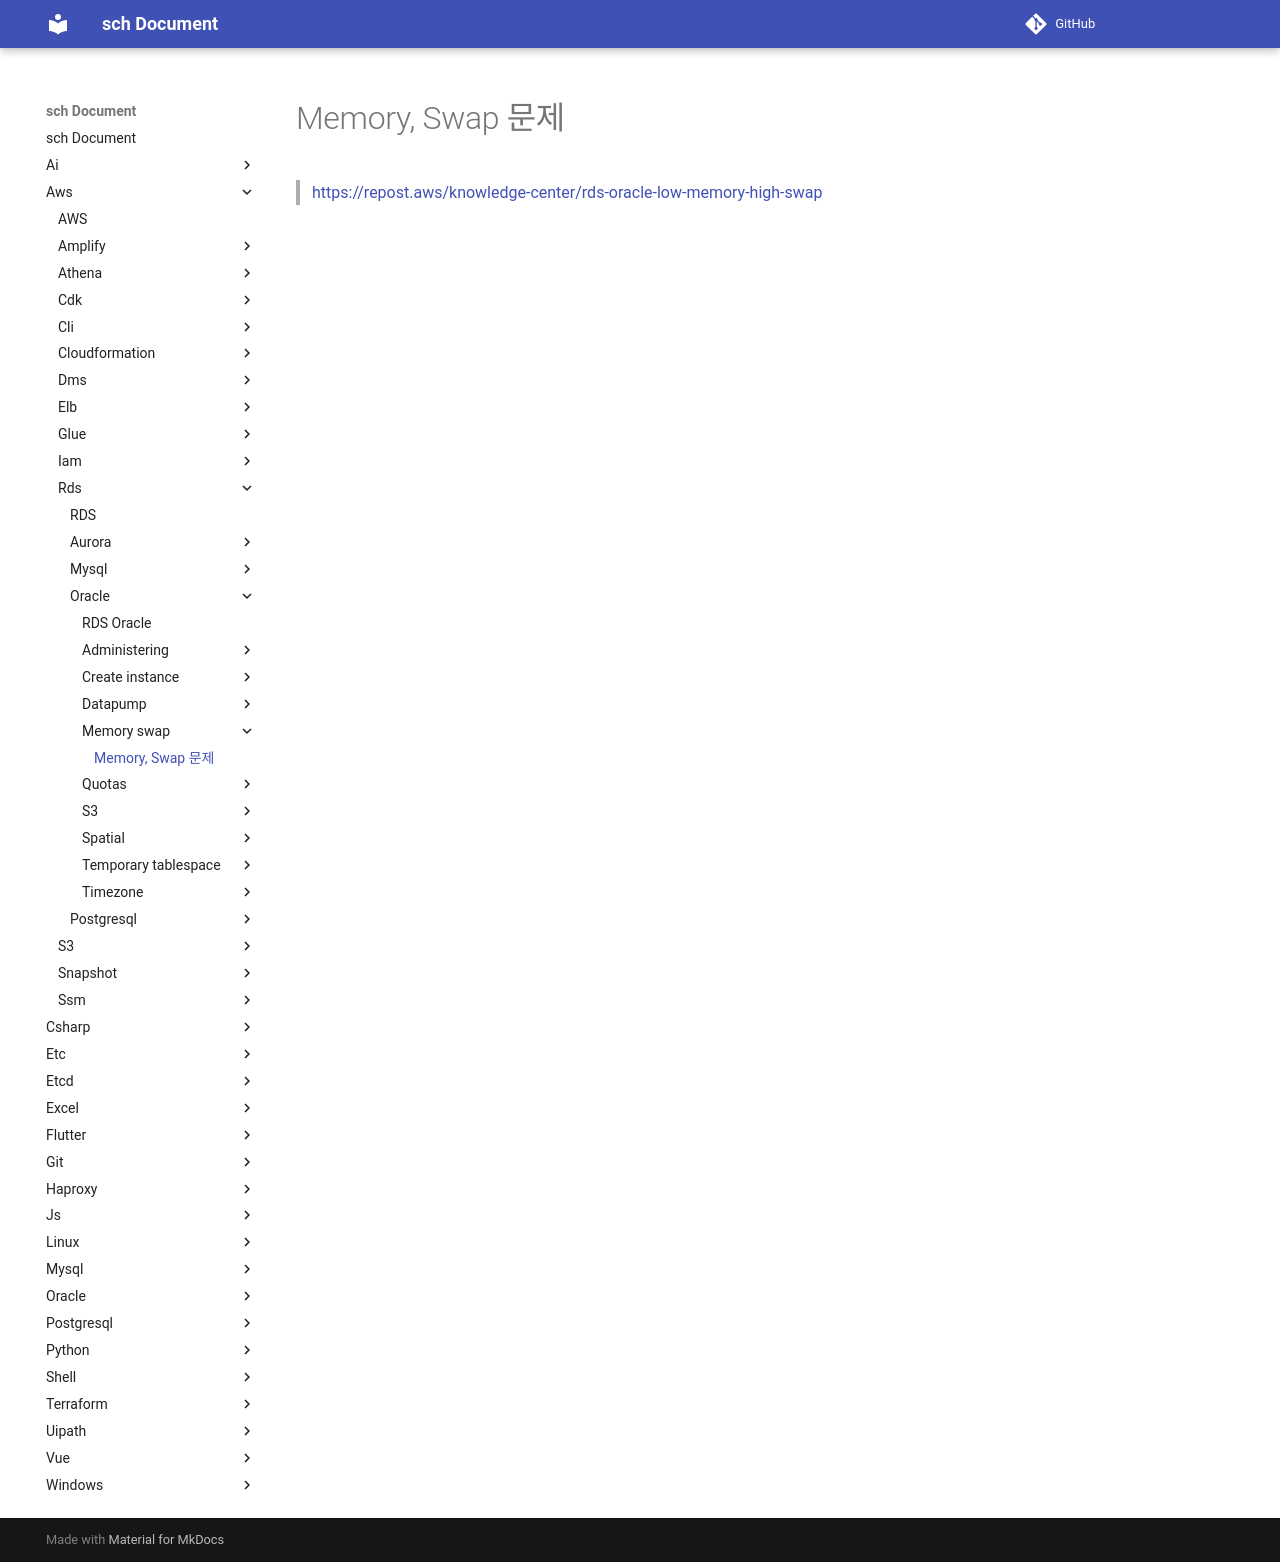

repository: sch6393/sch · page: aws/rds/oracle/memory-swap/index.html · generator: mkdocs

Memory, Swap 문제
===
>[https://repost.aws/knowledge-center/rds-oracle-low-memory-high-swap](https://repost.aws/knowledge-center/rds-oracle-low-memory-high-swap)
